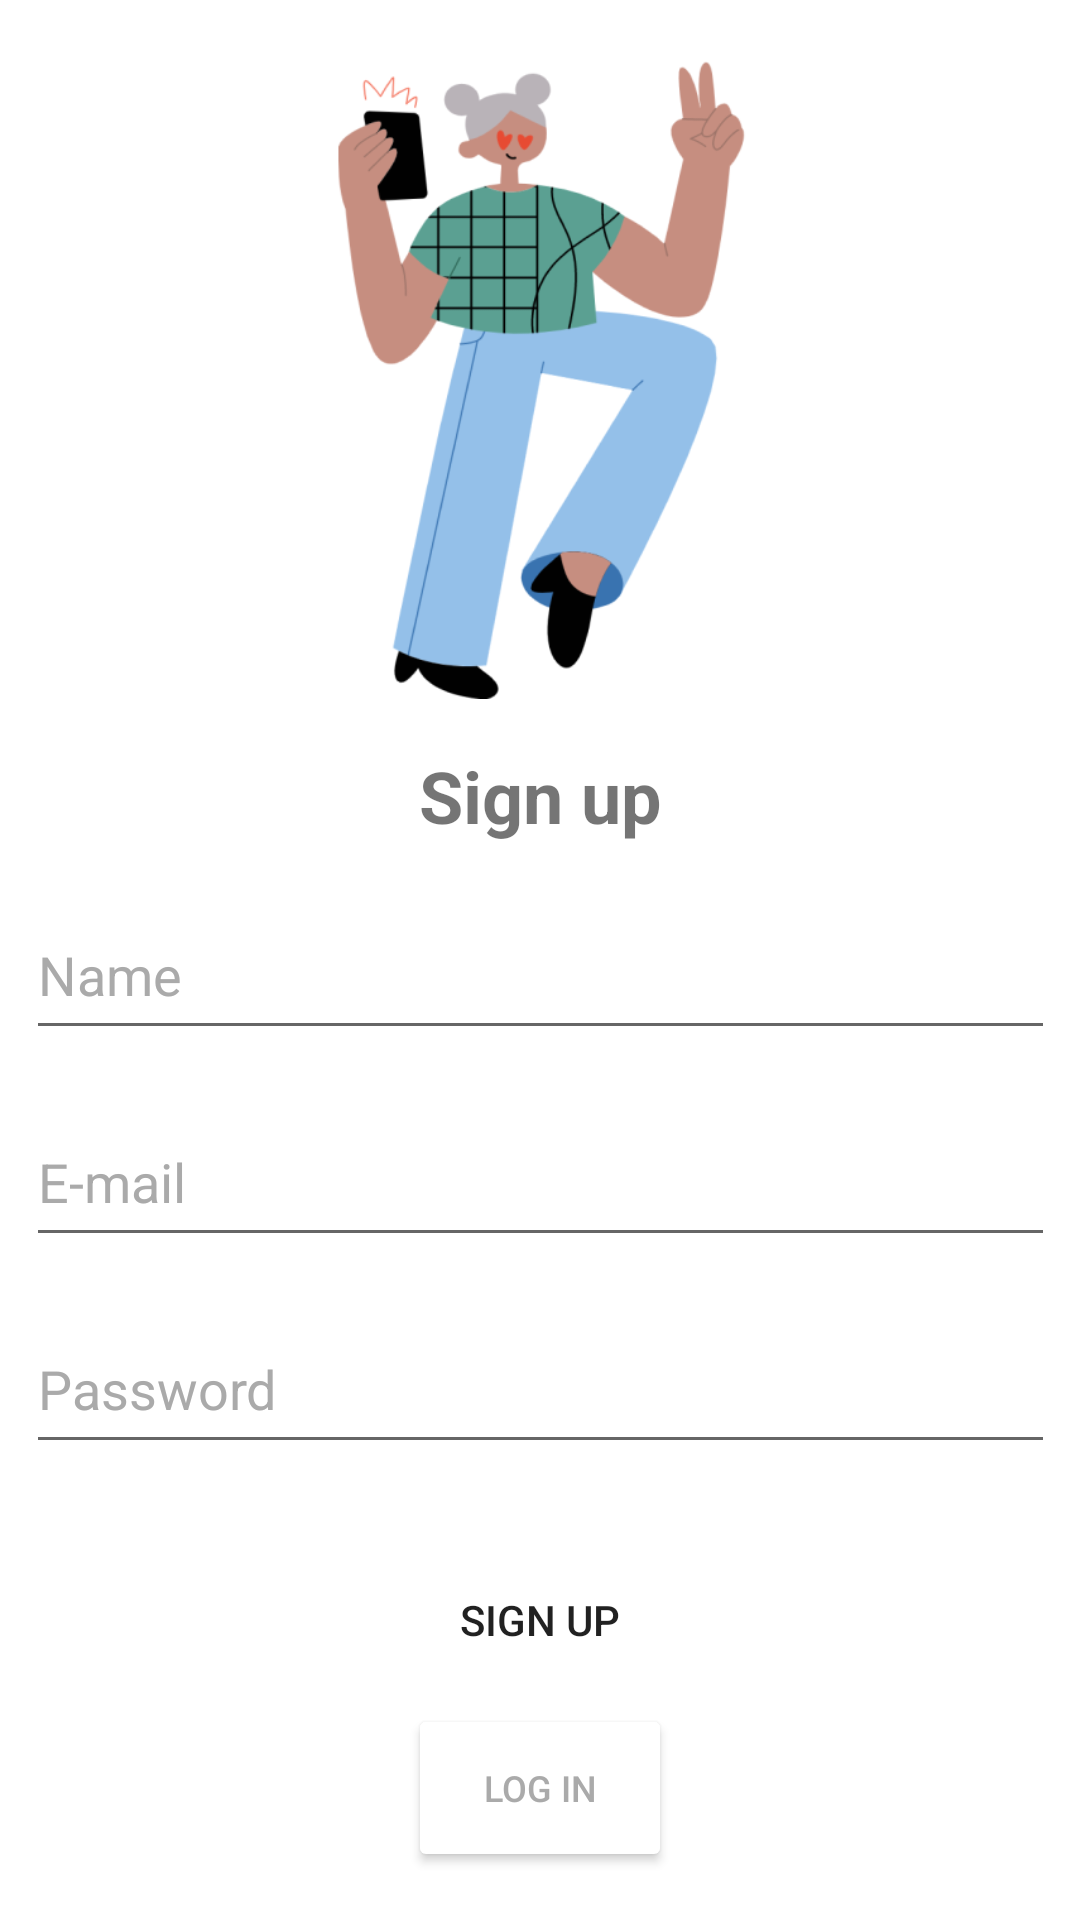

Write the Android layout XML for this screen, with the resource values it uses.
<!-- AndroidManifest.xml: application theme Theme.CourseMobile -->
<!-- res/layout/sigup.xml -->
<?xml version="1.0" encoding="utf-8"?>
<androidx.constraintlayout.widget.ConstraintLayout xmlns:android="http://schemas.android.com/apk/res/android"
    xmlns:app="http://schemas.android.com/apk/res-auto"
    xmlns:tools="http://schemas.android.com/tools"
    android:id="@+id/linearLayout"
    android:layout_width="match_parent"
    android:layout_height="match_parent"
    android:orientation="vertical"
    android:gravity="center"
    tools:context=".MainActivity">
    <ImageView
        android:id="@+id/imvSignup"
        android:layout_width="303dp"
        android:layout_height="213dp"
        android:layout_marginStart="16dp"
        android:layout_marginTop="20dp"
        android:layout_marginEnd="16dp"
        android:src="@drawable/signup"
        app:layout_constraintEnd_toEndOf="parent"
        app:layout_constraintStart_toStartOf="parent"
        app:layout_constraintTop_toTopOf="parent" />

    <TextView
        android:id="@+id/txtLogin"
        android:layout_width="341dp"
        android:layout_height="32dp"
        android:layout_marginStart="16dp"
        android:layout_marginTop="16dp"
        android:layout_marginEnd="16dp"
        android:gravity="center"
        android:text="Sign up"
        android:textSize="24dp"
        android:textStyle="bold"
        app:layout_constraintEnd_toEndOf="parent"
        app:layout_constraintStart_toStartOf="parent"
        app:layout_constraintTop_toBottomOf="@+id/imvSignup"
        />

    <EditText
        android:id="@+id/edtName"
        android:layout_width="343dp"
        android:layout_height="53dp"
        android:layout_marginTop="16dp"
        android:layout_marginStart="16dp"
        android:layout_marginEnd="16dp"
        android:text="Name"
        app:layout_constraintEnd_toEndOf="parent"
        app:layout_constraintStart_toStartOf="parent"
        app:layout_constraintTop_toBottomOf="@+id/txtLogin"
        android:textColor="@android:color/darker_gray"/>
    <EditText
        android:id="@+id/edtEmail"
        android:layout_width="343dp"
        android:layout_height="53dp"
        android:layout_marginTop="16dp"
        app:layout_constraintTop_toBottomOf="@+id/edtName"
        app:layout_constraintEnd_toEndOf="parent"
        app:layout_constraintStart_toStartOf="parent"
        android:text="E-mail"
        android:textColor="@android:color/darker_gray"/>
    <EditText
        android:id="@+id/edtPassword"
        android:layout_width="343dp"
        android:layout_height="53dp"
        android:layout_marginTop="16dp"
        app:layout_constraintTop_toBottomOf="@+id/edtEmail"
        app:layout_constraintEnd_toEndOf="parent"
        app:layout_constraintStart_toStartOf="parent"
        android:text="Password"
        android:textColor="@android:color/darker_gray"/>
    <Button
        android:id="@+id/btnLogin"
        android:layout_width="343dp"
        android:layout_height="56dp"
        android:background="@drawable/my_button"
        android:text="Sign up"
        app:layout_constraintBottom_toTopOf="@+id/button"
        app:layout_constraintEnd_toEndOf="parent"
        app:layout_constraintStart_toStartOf="parent" />

    <Button
        android:id="@+id/button"
        android:layout_width="wrap_content"
        android:layout_height="56dp"
        android:layout_marginBottom="16dp"
        android:backgroundTint="@color/white"
        android:text="log in"
        android:textSize="12dp"
        android:textColor="@android:color/darker_gray"
        app:layout_constraintBottom_toBottomOf="parent"
        app:layout_constraintEnd_toEndOf="parent"
        app:layout_constraintHorizontal_bias="0.5"
        app:layout_constraintStart_toStartOf="parent" />

</androidx.constraintlayout.widget.ConstraintLayout>
<!-- resources referenced by this layout -->
<resources>
  <color name="white">#FFFFFFFF</color>
  <!-- drawable my_button (drawable) -->
  <?xml version="1.0" encoding="utf-8"?>
  <shape
      xmlns:android="http://schemas.android.com/apk/res/android"
      android:shape="rectangle">
  
  
  
      <padding
          android:left="10dp"
          android:top="10dp"
          android:right="10dp"
          android:bottom="10dp" >
      </padding>
  
      
      <corners
          android:radius="15dp" >
      </corners>
  
  </shape>
  <!-- drawable signup: png bitmap (drawable, 47256 bytes) -->
  <style name="Theme.CourseMobile" parent="Theme.MaterialComponents.DayNight" tools:ignore="DuplicateDefinition">
          
          <item name="colorPrimary">@color/purple_500</item>
          <item name="colorPrimaryVariant">@color/purple_700</item>
          <item name="colorOnPrimary">@color/white</item>
          
          <item name="colorSecondary">@color/second</item>
          <item name="colorSecondaryVariant">@color/teal_700</item>
          <item name="colorOnSecondary">@color/black</item>
          
          <item name="android:statusBarColor" tools:targetApi="l">@color/white</item>
          
  
          <item name="android:actionBarStyle" tools:ignore="NewApi">@style/Theme.CourseMobile.ToolBarTheme</item>
          <item name="actionBarStyle">@style/Theme.CourseMobile.ToolBarTheme</item>
          <item name="android:windowLightStatusBar">true</item>
      </style>
  <color name="purple_500">#FF5722</color>
  <color name="purple_700">#FF3700B3</color>
  <color name="second">#65AAEA</color>
  <color name="teal_700">#FF018786</color>
  <color name="black">#FF000000</color>
  <style name="Theme.CourseMobile.ToolBarTheme" parent="Base.Widget.AppCompat.ActionBar">
          <item name="android:background" tools:ignore="NewApi">@color/tranf</item>
          <item name="background">@color/tranf</item>
          <item name="android:titleTextStyle">@style/TextTitleStyle</item>
          <item name="titleTextStyle">@style/TextTitleStyle</item>
      </style>
  <color name="tranf">#00FFFFFF</color>
  <style name="TextTitleStyle">
          <item name="android:textColor">#000000</item>
          <item name="android:textSize">24sp</item>
  
      </style>
</resources>
